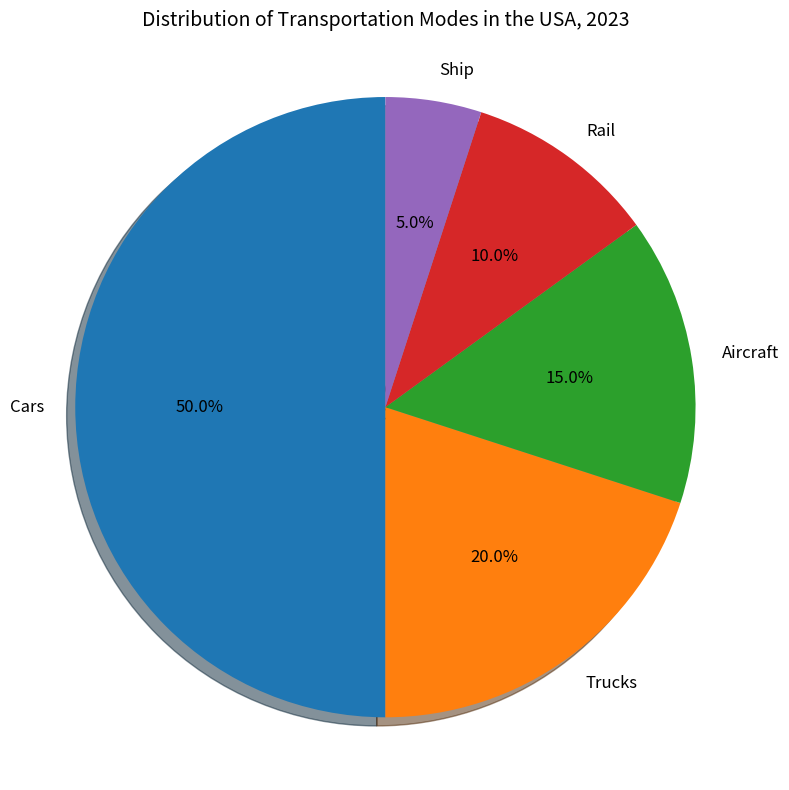

Recreate this plot in Python. (Note: this script raises an exception after producing the figure.)

import matplotlib.pyplot as plt
import numpy as np

labels = ['Cars','Trucks','Aircraft','Rail','Ship']
sizes = [50, 20, 15, 10, 5]

fig = plt.figure(figsize=(8, 8))
ax = fig.add_subplot()
ax.pie(sizes, labels=labels, autopct='%1.1f%%', textprops={'fontsize': 12, 'color':'black'}, shadow=True, startangle=90, labeldistance=1.1)
ax.axis('equal')
ax.set_title('Distribution of Transportation Modes in the USA, 2023', fontsize='14')
plt.tight_layout()
plt.savefig('pie chart/png/8.png')
plt.clf()
